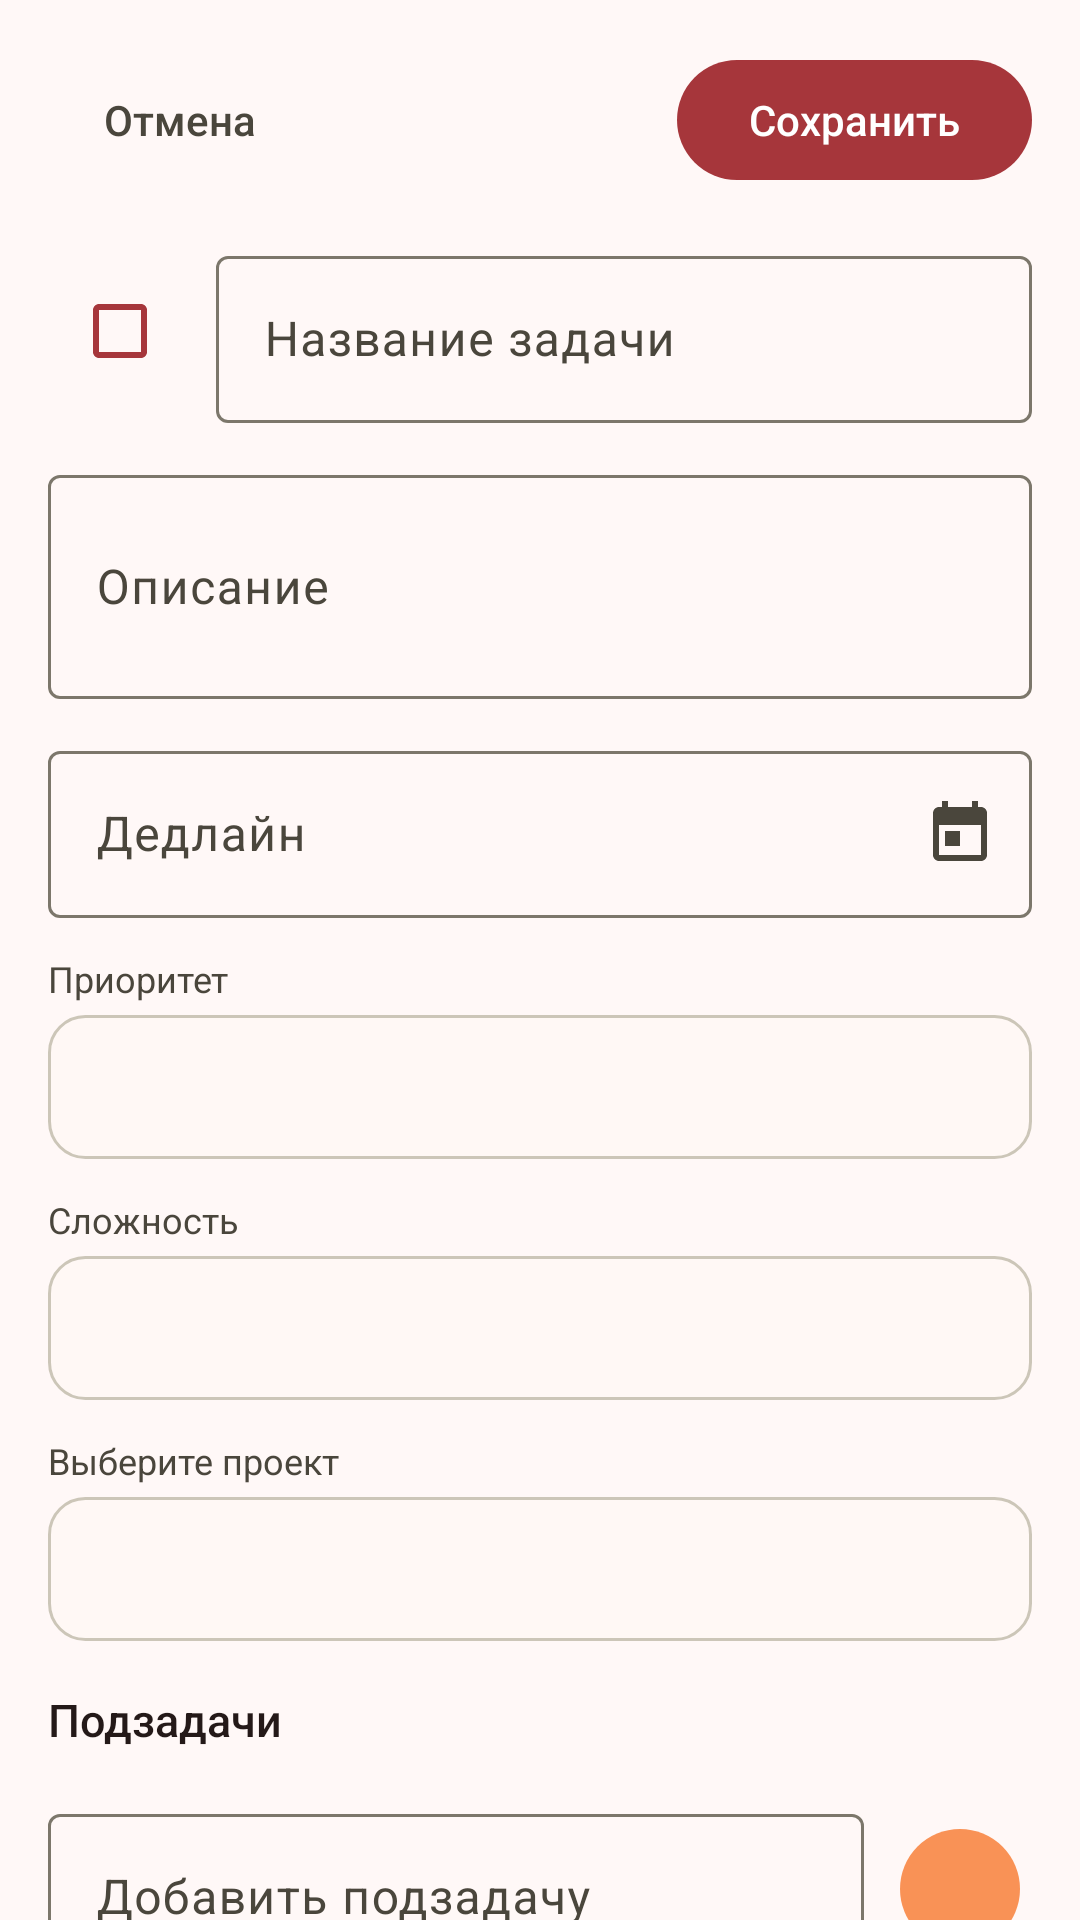

Produce the Android XML layout that renders to this screen, including the resource entries it uses.
<!-- AndroidManifest.xml: application theme AppTheme -->
<!-- res/layout/fragment_task_edit.xml -->
<?xml version="1.0" encoding="utf-8"?>
<androidx.core.widget.NestedScrollView xmlns:android="http://schemas.android.com/apk/res/android"
    xmlns:app="http://schemas.android.com/apk/res-auto"
    android:layout_width="match_parent"
    android:layout_height="match_parent"
    android:background="@color/bg_deep">

    <LinearLayout
        android:layout_width="match_parent"
        android:layout_height="wrap_content"
        android:orientation="vertical"
        android:padding="16dp"
        android:paddingBottom="80dp">

        <LinearLayout
            android:layout_width="match_parent"
            android:layout_height="wrap_content"
            android:gravity="center_vertical"
            android:orientation="horizontal"
            android:paddingBottom="16dp">

            <com.google.android.material.button.MaterialButton
                android:id="@+id/buttonCancel"
                style="@style/Widget.Material3.Button.TextButton"
                android:layout_width="wrap_content"
                android:layout_height="wrap_content"
                android:letterSpacing="0"
                android:text="@string/cancelButton"
                android:textAllCaps="false"
                android:textColor="@color/text_secondary" />

            <View
                android:layout_width="0dp"
                android:layout_height="1dp"
                android:layout_weight="1" />

            <com.google.android.material.button.MaterialButton
                android:id="@+id/buttonSave"
                android:layout_width="wrap_content"
                android:layout_height="wrap_content"
                android:letterSpacing="0"
                android:text="@string/saveButton"
                android:textAllCaps="false" />

        </LinearLayout>

        <LinearLayout
            android:layout_width="match_parent"
            android:layout_height="wrap_content"
            android:gravity="center_vertical"
            android:orientation="horizontal"
            android:layout_marginBottom="12dp">

            <com.google.android.material.checkbox.MaterialCheckBox
                android:id="@+id/checkboxDone"
                android:layout_width="wrap_content"
                android:layout_height="wrap_content"
                android:buttonTint="@color/brand_violet" />

            <com.google.android.material.textfield.TextInputLayout
                style="@style/Widget.Material3.TextInputLayout.OutlinedBox"
                android:layout_width="0dp"
                android:layout_height="wrap_content"
                android:layout_marginStart="8dp"
                android:layout_weight="1"
                android:hint="@string/taskNameButton">

                <com.google.android.material.textfield.TextInputEditText
                    android:id="@+id/inputName"
                    android:layout_width="match_parent"
                    android:layout_height="wrap_content"
                    android:inputType="textCapSentences"
                    android:textColor="@color/text_primary" />

            </com.google.android.material.textfield.TextInputLayout>

        </LinearLayout>

        <com.google.android.material.textfield.TextInputLayout
            style="@style/Widget.Material3.TextInputLayout.OutlinedBox"
            android:layout_width="match_parent"
            android:layout_height="wrap_content"
            android:layout_marginBottom="12dp"
            android:hint="@string/descriptionButton">

            <com.google.android.material.textfield.TextInputEditText
                android:id="@+id/inputDescription"
                android:layout_width="match_parent"
                android:layout_height="wrap_content"
                android:inputType="textMultiLine|textCapSentences"
                android:minLines="2"
                android:textColor="@color/text_primary" />

        </com.google.android.material.textfield.TextInputLayout>

        <com.google.android.material.textfield.TextInputLayout
            style="@style/Widget.Material3.TextInputLayout.OutlinedBox"
            android:layout_width="match_parent"
            android:layout_height="wrap_content"
            android:layout_marginBottom="12dp"
            android:hint="@string/deadlineButton"
            app:endIconMode="custom"
            app:endIconDrawable="@drawable/ic_calendar">

            <com.google.android.material.textfield.TextInputEditText
                android:id="@+id/inputDeadline"
                android:layout_width="match_parent"
                android:layout_height="wrap_content"
                android:focusable="false"
                android:textColor="@color/text_primary" />

        </com.google.android.material.textfield.TextInputLayout>

        <TextView
            android:layout_width="wrap_content"
            android:layout_height="wrap_content"
            android:layout_marginBottom="4dp"
            android:text="@string/filter_priority"
            android:textColor="@color/text_secondary"
            android:textSize="12sp" />

        <Spinner
            android:id="@+id/spinnerPriority"
            android:layout_width="match_parent"
            android:layout_height="48dp"
            android:layout_marginBottom="12dp"
            android:background="@drawable/spinner_background" />

        <TextView
            android:layout_width="wrap_content"
            android:layout_height="wrap_content"
            android:layout_marginBottom="4dp"
            android:text="@string/filter_difficulty"
            android:textColor="@color/text_secondary"
            android:textSize="12sp" />

        <Spinner
            android:id="@+id/spinnerDifficulty"
            android:layout_width="match_parent"
            android:layout_height="48dp"
            android:layout_marginBottom="12dp"
            android:background="@drawable/spinner_background" />

        <TextView
            android:layout_width="wrap_content"
            android:layout_height="wrap_content"
            android:layout_marginBottom="4dp"
            android:text="@string/choose_project"
            android:textColor="@color/text_secondary"
            android:textSize="12sp" />

        <Spinner
            android:id="@+id/spinnerProjects"
            android:layout_width="match_parent"
            android:layout_height="48dp"
            android:layout_marginBottom="16dp"
            android:background="@drawable/spinner_background" />

        <TextView
            android:layout_width="match_parent"
            android:layout_height="wrap_content"
            android:layout_marginBottom="8dp"
            android:fontFamily="sans-serif-medium"
            android:text="@string/subtasks_header"
            android:textColor="@color/text_primary"
            android:textSize="15sp" />

        <androidx.recyclerview.widget.RecyclerView
            android:id="@+id/subtasksRecyclerView"
            android:layout_width="match_parent"
            android:layout_height="wrap_content"
            android:nestedScrollingEnabled="false" />

        <LinearLayout
            android:layout_width="match_parent"
            android:layout_height="wrap_content"
            android:gravity="center_vertical"
            android:layout_marginTop="8dp"
            android:orientation="horizontal">

            <com.google.android.material.textfield.TextInputLayout
                style="@style/Widget.Material3.TextInputLayout.OutlinedBox"
                android:layout_width="0dp"
                android:layout_height="wrap_content"
                android:layout_weight="1"
                android:hint="@string/subtask_add_hint">

                <com.google.android.material.textfield.TextInputEditText
                    android:id="@+id/newSubtaskInput"
                    android:layout_width="match_parent"
                    android:layout_height="wrap_content"
                    android:imeOptions="actionDone"
                    android:inputType="text"
                    android:textColor="@color/text_primary" />
            </com.google.android.material.textfield.TextInputLayout>

            <com.google.android.material.button.MaterialButton
                android:id="@+id/addSubtaskButton"
                style="@style/Widget.Material3.Button.IconButton.Filled.Tonal"
                android:layout_width="48dp"
                android:layout_height="48dp"
                android:layout_marginStart="8dp"
                android:contentDescription="@string/subtask_add_hint"
                app:icon="@drawable/ic_add"
                app:iconSize="20dp" />
        </LinearLayout>

        <com.google.android.material.button.MaterialButton
            android:id="@+id/buttonDelete"
            style="@style/Widget.Material3.Button.OutlinedButton"
            android:layout_width="match_parent"
            android:layout_height="wrap_content"
            android:layout_marginTop="16dp"
            android:letterSpacing="0"
            android:text="@string/deleteTaskButton"
            android:textAllCaps="false"
            android:textColor="@color/danger_red"
            app:strokeColor="@color/danger_red" />
    </LinearLayout>
</androidx.core.widget.NestedScrollView>
<!-- resources referenced by this layout -->
<resources>
  <color name="bg_deep">#FFF8F7</color>
  <color name="brand_violet">#A6363B</color>
  <color name="danger_red">#BA1A1A</color>
  <color name="text_primary">#241918</color>
  <color name="text_secondary">#4A463C</color>
  <!-- drawable spinner_background (drawable) -->
  <?xml version="1.0" encoding="utf-8"?>
  <shape xmlns:android="http://schemas.android.com/apk/res/android"
      android:shape="rectangle">
      <solid android:color="@color/bg_surface" />
      <stroke android:color="@color/divider" android:width="1dp" />
      <corners android:radius="12dp" />
      <padding android:left="12dp" android:right="12dp" android:top="4dp" android:bottom="4dp" />
  </shape>
  <string name="cancelButton">Отмена</string>
  <string name="choose_project">Выберите проект</string>
  <string name="deadlineButton">Дедлайн</string>
  <string name="deleteTaskButton">Удалить задачу</string>
  <string name="descriptionButton">Описание</string>
  <string name="filter_difficulty">Сложность</string>
  <string name="filter_priority">Приоритет</string>
  <string name="saveButton">Сохранить</string>
  <string name="subtask_add_hint">Добавить подзадачу</string>
  <string name="subtasks_header">Подзадачи</string>
  <string name="taskNameButton">Название задачи</string>
  <color name="bg_surface">#FFF8F5</color>
  <color name="divider">#CCC6B8</color>
  <color name="md_theme_primary">#A6363B</color>
  <color name="md_theme_onPrimary">#FFFFFF</color>
  <color name="md_theme_primaryContainer">#C74E51</color>
  <color name="md_theme_onPrimaryContainer">#FFFFFF</color>
  <color name="md_theme_secondary">#98470F</color>
  <color name="md_theme_onSecondary">#FFFFFF</color>
  <color name="md_theme_secondaryContainer">#F99256</color>
  <color name="md_theme_onSecondaryContainer">#6D2D00</color>
  <color name="md_theme_tertiary">#7A5900</color>
  <color name="md_theme_onTertiary">#FFFFFF</color>
  <color name="md_theme_tertiaryContainer">#FFCD63</color>
  <color name="md_theme_onTertiaryContainer">#765600</color>
  <color name="md_theme_error">#BA1A1A</color>
  <color name="md_theme_onError">#FFFFFF</color>
  <color name="md_theme_errorContainer">#FFDAD6</color>
  <color name="md_theme_onErrorContainer">#93000A</color>
  <color name="md_theme_background">#FFF8F7</color>
  <color name="md_theme_onBackground">#241918</color>
  <color name="md_theme_surface">#FFF8F5</color>
  <color name="md_theme_onSurface">#201B16</color>
  <color name="md_theme_surfaceVariant">#E9E2D3</color>
  <color name="md_theme_onSurfaceVariant">#4A463C</color>
  <color name="md_theme_outline">#7C776B</color>
  <color name="md_theme_outlineVariant">#CCC6B8</color>
  <color name="md_theme_inverseSurface">#362F2A</color>
  <color name="md_theme_inverseOnSurface">#FBEFE6</color>
  <color name="md_theme_inversePrimary">#FFB3B1</color>
  <color name="md_theme_primaryFixed">#FFDAD8</color>
  <color name="md_theme_onPrimaryFixed">#410007</color>
  <color name="md_theme_primaryFixedDim">#FFB3B1</color>
  <color name="md_theme_onPrimaryFixedVariant">#871E26</color>
  <color name="md_theme_secondaryFixed">#FFDBCA</color>
  <color name="md_theme_onSecondaryFixed">#331200</color>
  <color name="md_theme_secondaryFixedDim">#FFB68F</color>
  <color name="md_theme_onSecondaryFixedVariant">#773200</color>
  <color name="md_theme_tertiaryFixed">#FFDEA1</color>
  <color name="md_theme_onTertiaryFixed">#261900</color>
  <color name="md_theme_tertiaryFixedDim">#F0BF57</color>
  <color name="md_theme_onTertiaryFixedVariant">#5C4300</color>
  <color name="md_theme_surfaceDim">#E3D8D0</color>
  <color name="md_theme_surfaceBright">#FFF8F5</color>
  <color name="md_theme_surfaceContainerLowest">#FFFFFF</color>
  <color name="md_theme_surfaceContainerLow">#FEF1E9</color>
  <color name="md_theme_surfaceContainer">#F8ECE4</color>
  <color name="md_theme_surfaceContainerHigh">#F2E6DE</color>
  <color name="md_theme_surfaceContainerHighest">#ECE0D8</color>
</resources>
